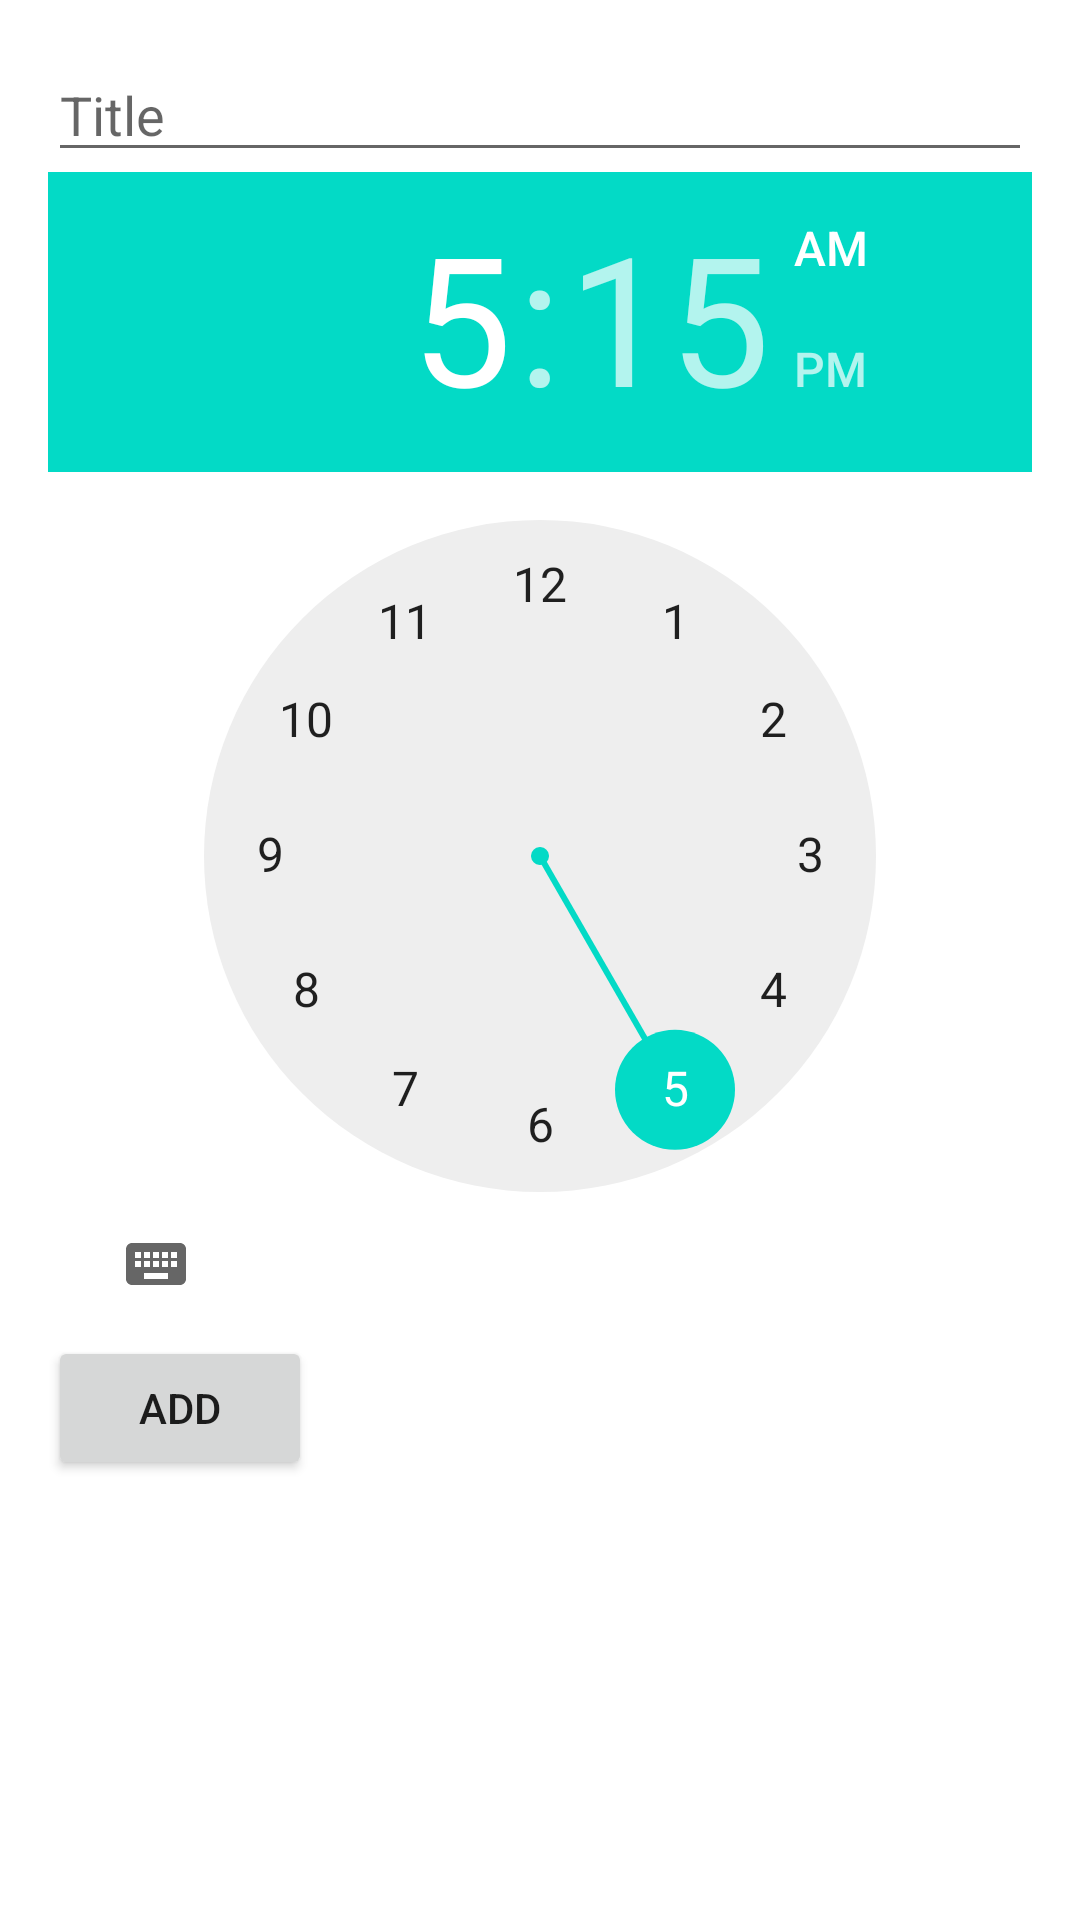

Reconstruct the res/layout file that produces this screen, plus the resources it refers to.
<!-- AndroidManifest.xml: fallback theme Theme.MaterialComponents.DayNight.NoActionBar -->
<!-- res/layout/activity_add_reminder.xml -->
<?xml version="1.0" encoding="utf-8"?>
<LinearLayout xmlns:android="http://schemas.android.com/apk/res/android"
    xmlns:tools="http://schemas.android.com/tools"
    android:layout_width="match_parent"
    android:layout_height="match_parent"
    android:orientation="vertical"
    android:padding="16dp"
    tools:context="AddReminderActivity">

    <EditText
        android:id="@+id/titleEditText"
        android:layout_width="match_parent"
        android:layout_height="wrap_content"
        android:hint="Title" />

    <TimePicker
        android:id="@+id/timePicker"
        android:layout_width="match_parent"
        android:layout_height="wrap_content" />

    <Button
        android:id="@+id/addButton"
        android:layout_width="wrap_content"
        android:layout_height="wrap_content"
        android:text="Add" />

</LinearLayout>
<!-- resources referenced by this layout -->
<resources>

</resources>
